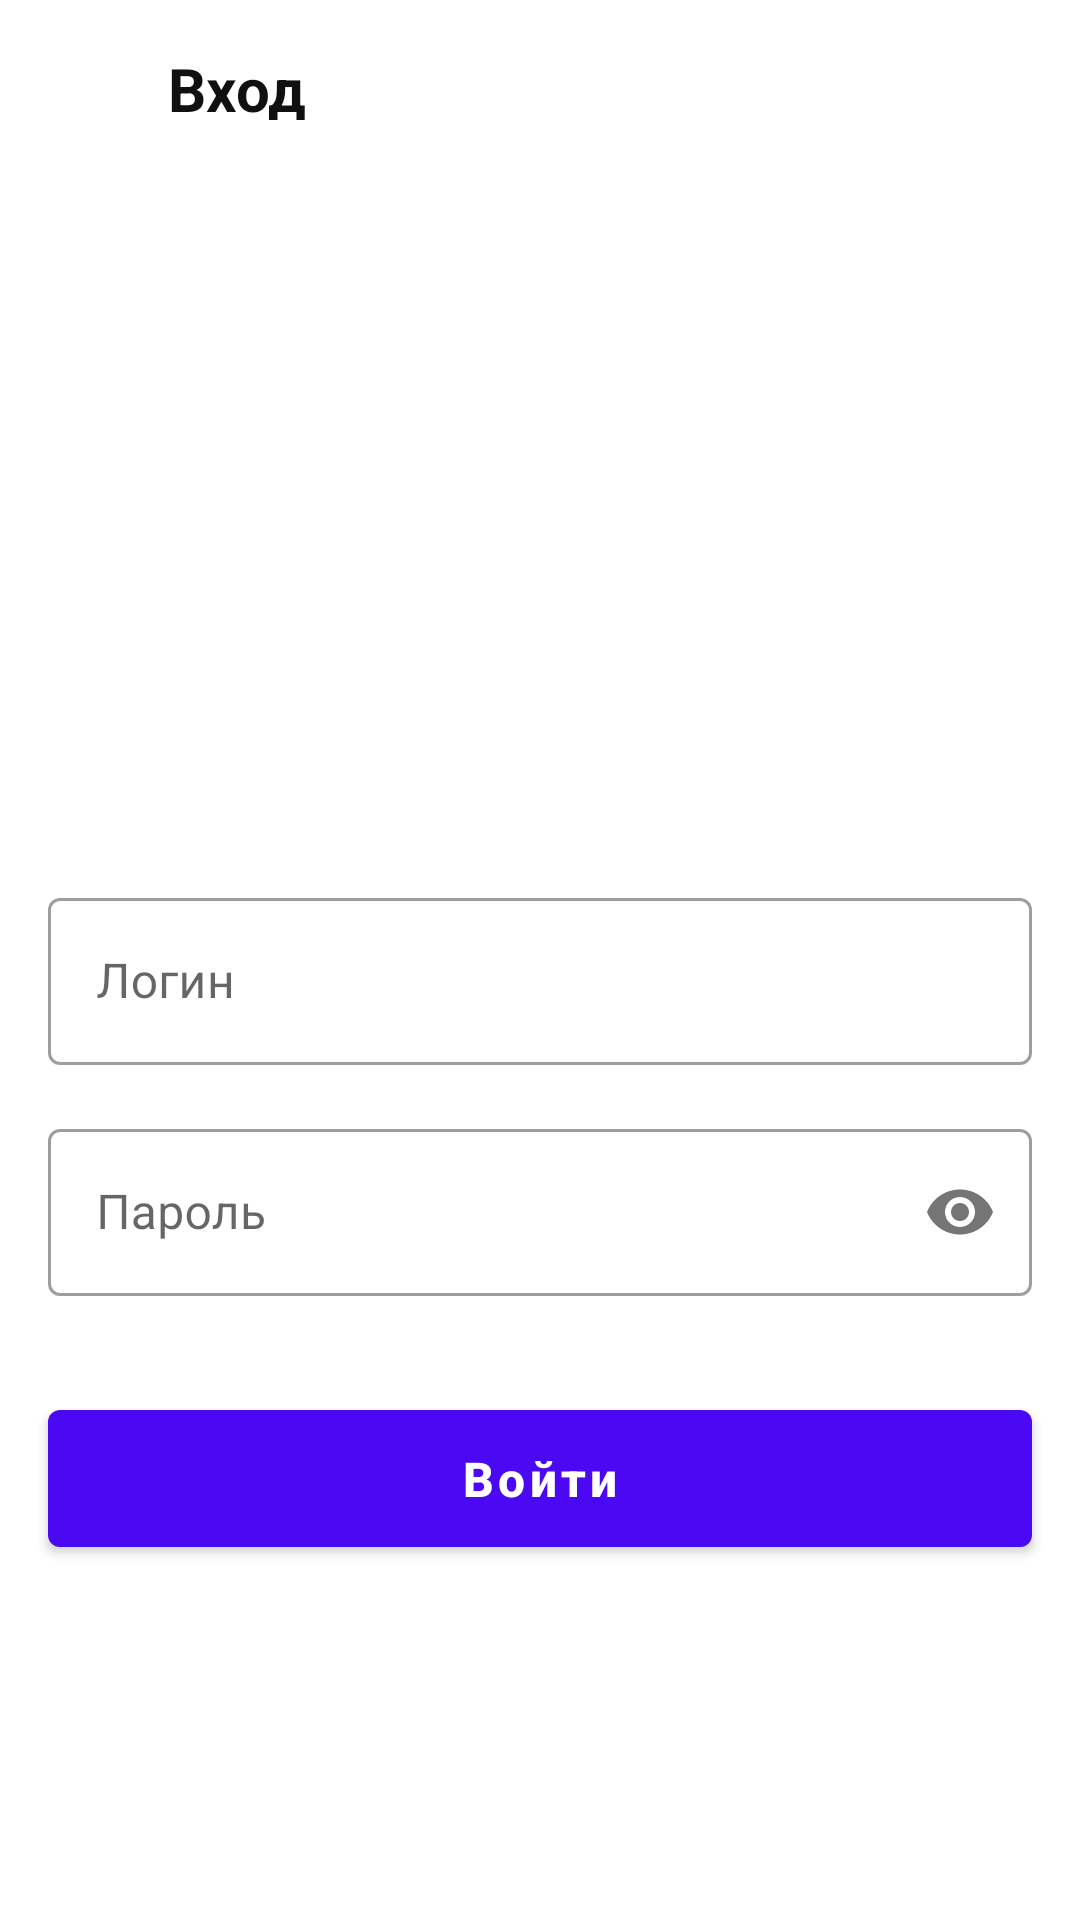

This screen was rendered from an Android layout file. Write that file and the resources it references.
<!-- AndroidManifest.xml: application theme Theme.HelloWorld -->
<!-- res/layout/activity_sign_in.xml -->
<?xml version="1.0" encoding="utf-8"?>
<androidx.constraintlayout.widget.ConstraintLayout xmlns:android="http://schemas.android.com/apk/res/android"
    xmlns:app="http://schemas.android.com/apk/res-auto"
    xmlns:tools="http://schemas.android.com/tools"
    android:layout_width="match_parent"
    android:layout_height="match_parent"
    android:paddingTop="16dp">

    <ImageView
        android:id="@+id/imageView"
        android:layout_width="0dp"
        android:layout_height="0dp"
        android:layout_marginHorizontal="70dp"
        android:layout_marginVertical="50dp"
        android:src="@drawable/ic_registration_bicycles"
        android:visibility="visible"
        app:layout_constraintBottom_toTopOf="@+id/center_guideline"
        app:layout_constraintEnd_toEndOf="parent"
        app:layout_constraintStart_toStartOf="parent"
        app:layout_constraintTop_toBottomOf="@+id/titleText" />

    <ImageView
        android:id="@+id/imageArrow"
        android:layout_width="24dp"
        android:layout_height="24dp"
        android:layout_marginEnd="16dp"
        android:layout_marginStart="16dp"
        android:src="@drawable/arrow"
        android:visibility="visible"
        app:layout_constraintEnd_toStartOf="@+id/titleText"
        app:layout_constraintStart_toStartOf="parent"
        app:layout_constraintTop_toTopOf="parent" />

    <TextView
        android:id="@+id/titleText"
        android:layout_width="0dp"
        android:layout_height="24dp"
        android:layout_marginStart="56dp"
        android:layout_marginEnd="16dp"
        android:gravity="start"
        android:text="@string/label_back_sign_in"
        android:textColor="@color/dark_grey"
        android:textSize="20sp"
        android:textStyle="bold"
        app:layout_constraintEnd_toEndOf="parent"
        app:layout_constraintStart_toStartOf="parent"
        app:layout_constraintTop_toTopOf="parent" />

    <com.google.android.material.textfield.TextInputLayout
        android:id="@+id/loginInputLayout"
        android:layout_width="0dp"
        android:layout_height="wrap_content"
        android:layout_marginTop="16dp"
        android:layout_marginHorizontal="16dp"
        app:layout_constraintEnd_toEndOf="parent"
        app:layout_constraintStart_toStartOf="parent"
        app:layout_constraintTop_toBottomOf="@id/imageView">

      <com.google.android.material.textfield.TextInputEditText
          android:layout_width="match_parent"
          android:layout_height="wrap_content"
          android:hint="@string/label_login" />
    </com.google.android.material.textfield.TextInputLayout>

    <com.google.android.material.textfield.TextInputLayout
        android:id="@+id/passwordInputLayout"
        android:layout_width="0dp"
        android:layout_height="wrap_content"
        android:layout_marginTop="16dp"
        android:layout_marginHorizontal="16dp"
        app:passwordToggleEnabled="true"
        app:layout_constraintEnd_toEndOf="parent"
        app:layout_constraintStart_toStartOf="parent"
        app:layout_constraintTop_toBottomOf="@id/loginInputLayout">

      <com.google.android.material.textfield.TextInputEditText
          android:layout_width="match_parent"
          android:layout_height="wrap_content"
          android:hint="@string/label_password"
          android:inputType="textPassword" />
    </com.google.android.material.textfield.TextInputLayout>

    <com.google.android.material.button.MaterialButton
        android:id="@+id/signInButton"
        android:layout_width="0dp"
        android:layout_height="wrap_content"
        android:layout_marginTop="32dp"
        android:layout_marginHorizontal="16dp"
        android:paddingVertical="12dp"
        android:text="@string/label_final_sign_in"
        android:textStyle="bold"
        android:textSize="16sp"
        android:textAllCaps="false"
        app:backgroundTint="@color/purple"
        app:layout_constraintEnd_toEndOf="parent"
        app:layout_constraintStart_toStartOf="parent"
        app:layout_constraintTop_toBottomOf="@id/passwordInputLayout" />

        <androidx.constraintlayout.widget.Guideline
            android:id="@+id/center_guideline"
            android:layout_width="wrap_content"
            android:layout_height="wrap_content"
            android:orientation="horizontal"
            app:layout_constraintGuide_percent="0.5" />

</androidx.constraintlayout.widget.ConstraintLayout>
<!-- resources referenced by this layout -->
<resources>
  <color name="dark_grey">#101010</color>
  <color name="purple">#4B09F3</color>
  <string name="label_back_sign_in">Вход</string>
  <string name="label_final_sign_in">Войти</string>
  <string name="label_login">Логин</string>
  <string name="label_password">Пароль</string>
  <style name="Theme.HelloWorld" parent="Theme.MaterialComponents.DayNight.NoActionBar">
          
          <item name="colorPrimary">@color/purple_500</item>
          <item name="colorPrimaryVariant">@color/purple_700</item>
          <item name="colorOnPrimary">@color/white</item>
          
          <item name="colorSecondary">@color/teal_200</item>
          <item name="colorSecondaryVariant">@color/teal_700</item>
          <item name="colorOnSecondary">@color/black</item>
          <item name="windowActionBar">false</item>
          <item name="windowNoTitle">true</item>
          
          <item name="android:statusBarColor">?attr/colorPrimaryVariant</item>
          
          <item name="materialButtonStyle">@style/CustomMaterialButton</item>
          <item name="textInputStyle">@style/Widget.MaterialComponents.TextInputLayout.OutlinedBox</item>
      </style>
  <color name="purple_500">#FF6200EE</color>
  <color name="purple_700">#FF3700B3</color>
  <color name="white">#FFFFFFFF</color>
  <color name="teal_200">#FF03DAC5</color>
  <color name="teal_700">#FF018786</color>
  <color name="black">#FF000000</color>
  <style name="CustomMaterialButton" parent="Widget.MaterialComponents.Button">
      </style>
</resources>
